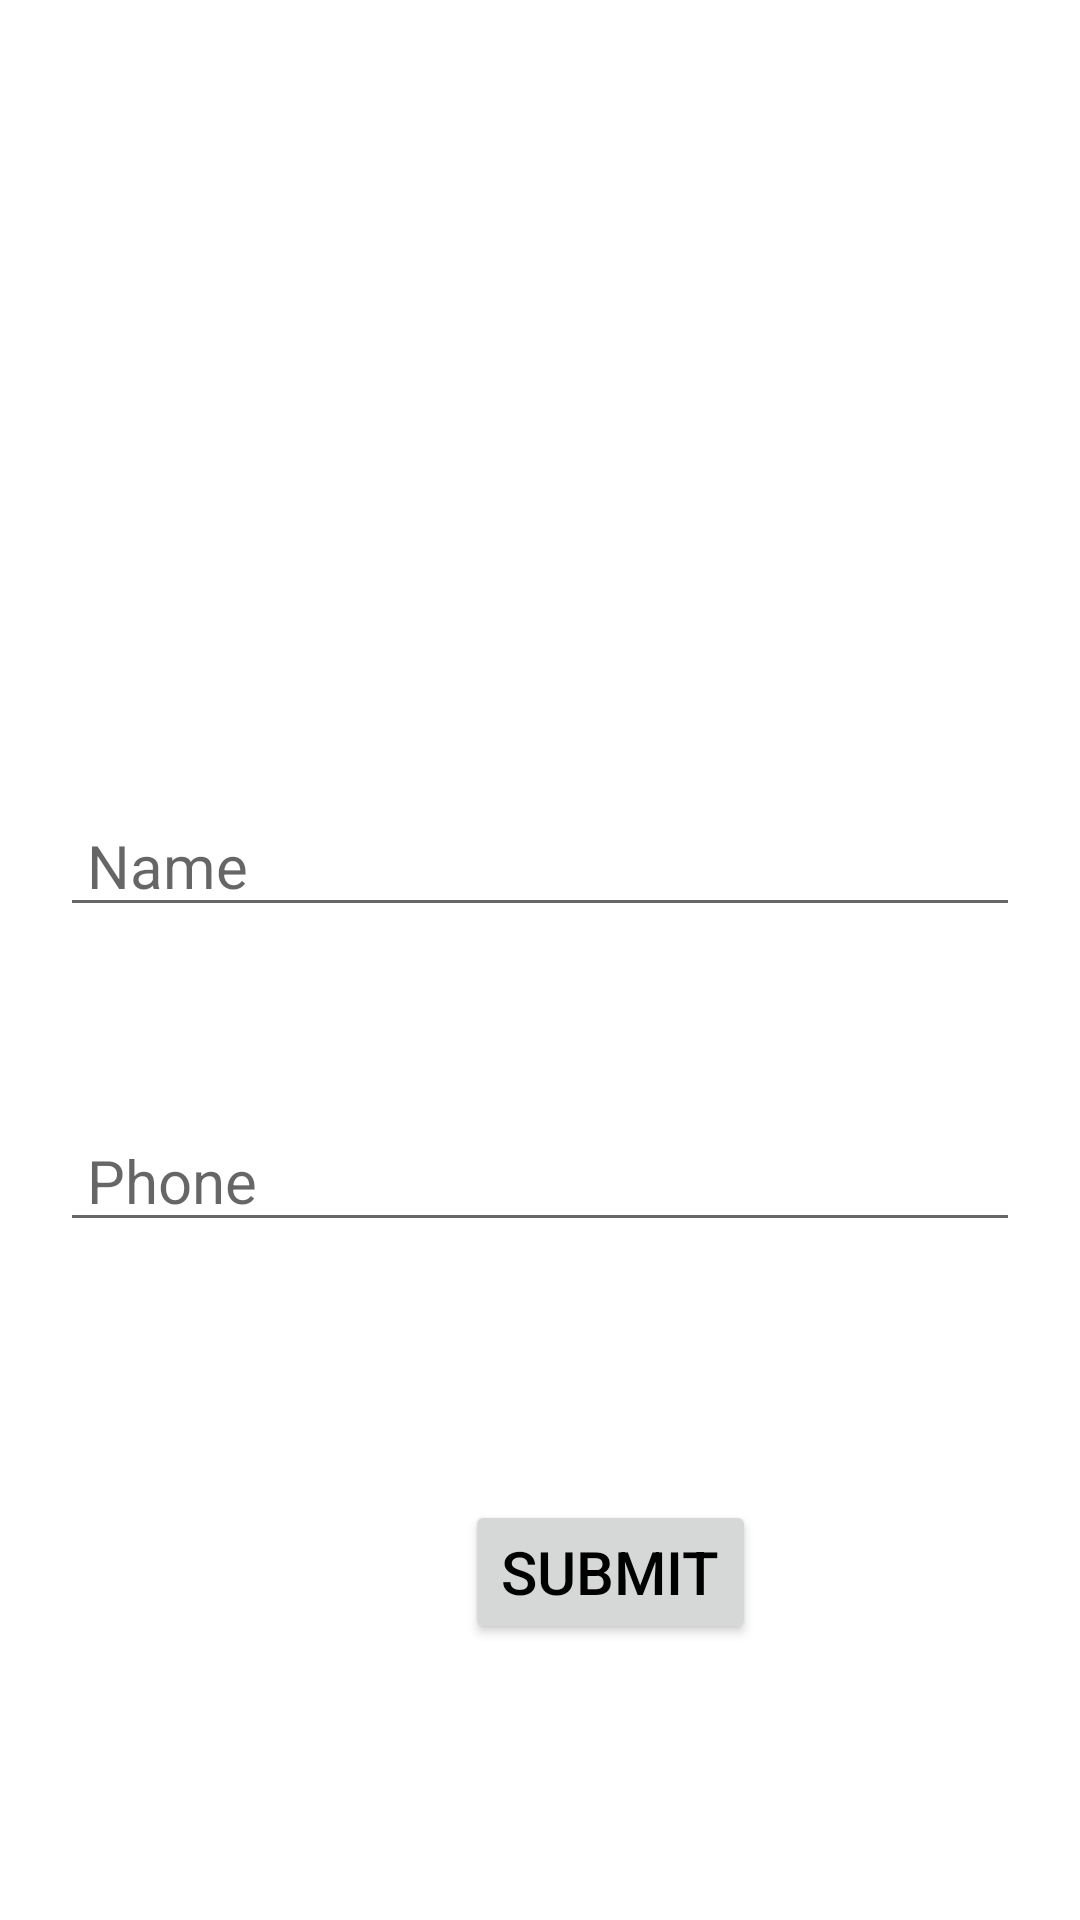

Produce the Android XML layout that renders to this screen, including the resource entries it uses.
<!-- AndroidManifest.xml: application theme Theme.NotifyDatabase -->
<!-- res/layout/fragment_one.xml -->
<?xml version="1.0" encoding="utf-8"?>
<FrameLayout xmlns:android="http://schemas.android.com/apk/res/android"
    xmlns:tools="http://schemas.android.com/tools"
    android:layout_width="match_parent"
    android:layout_height="match_parent"
    tools:context=".FragmentOne"
    android:padding="20dp">
<EditText
    android:layout_width="match_parent"
    android:layout_height="wrap_content"
    android:id="@+id/emailEditText"
    android:layout_marginTop="245dp"
    android:drawableLeft="@drawable/name_icon"
    android:hint=" Name"
    android:textSize="20sp"
    android:textColor="@color/black"
    android:inputType="text"/>
    <EditText
    android:layout_width="match_parent"
    android:layout_height="wrap_content"
        android:hint=" Phone"
    android:id="@+id/phoneNumberEditText"
        android:drawableLeft="@drawable/phone_icon"
    android:layout_marginTop="350dp"

    android:textSize="20sp"
    android:textColor="@color/black"
    android:inputType="number"/>
    <Button
        android:layout_width="wrap_content"
        android:layout_height="wrap_content"
        android:id="@+id/submitBtn"
        android:text="SUBMIT"
        android:textColor="@color/black"
        android:textSize="20sp"
        android:layout_marginTop="480dp"
        android:layout_marginLeft="135dp">

    </Button>



</FrameLayout>
<!-- resources referenced by this layout -->
<resources>
  <style name="Theme.NotifyDatabase" parent="Theme.MaterialComponents.DayNight.DarkActionBar">
          
          <item name="colorPrimary">@color/purple_500</item>
          <item name="colorPrimaryVariant">@color/purple_700</item>
          <item name="colorOnPrimary">@color/white</item>
          
          <item name="colorSecondary">@color/teal_200</item>
          <item name="colorSecondaryVariant">@color/teal_700</item>
          <item name="colorOnSecondary">@color/black</item>
          
          <item name="android:statusBarColor">?attr/colorPrimaryVariant</item>
          
      </style>
  <!-- not gathered from this repository: default colours our renderer supplied (Android Studio template values) -->
  <color name="purple_500">#FF6200EE</color>
  <color name="purple_700">#FF3700B3</color>
  <color name="teal_200">#FF03DAC5</color>
  <color name="teal_700">#FF018786</color>
  <color name="black">#FF000000</color>
  <color name="white">#FFFFFFFF</color>
</resources>
